The GitHub repository krispyk84/style-assistant contains a labelled image folder "style-assistant" with 2 categories: closet, outfits. Examples follow, each with its label.

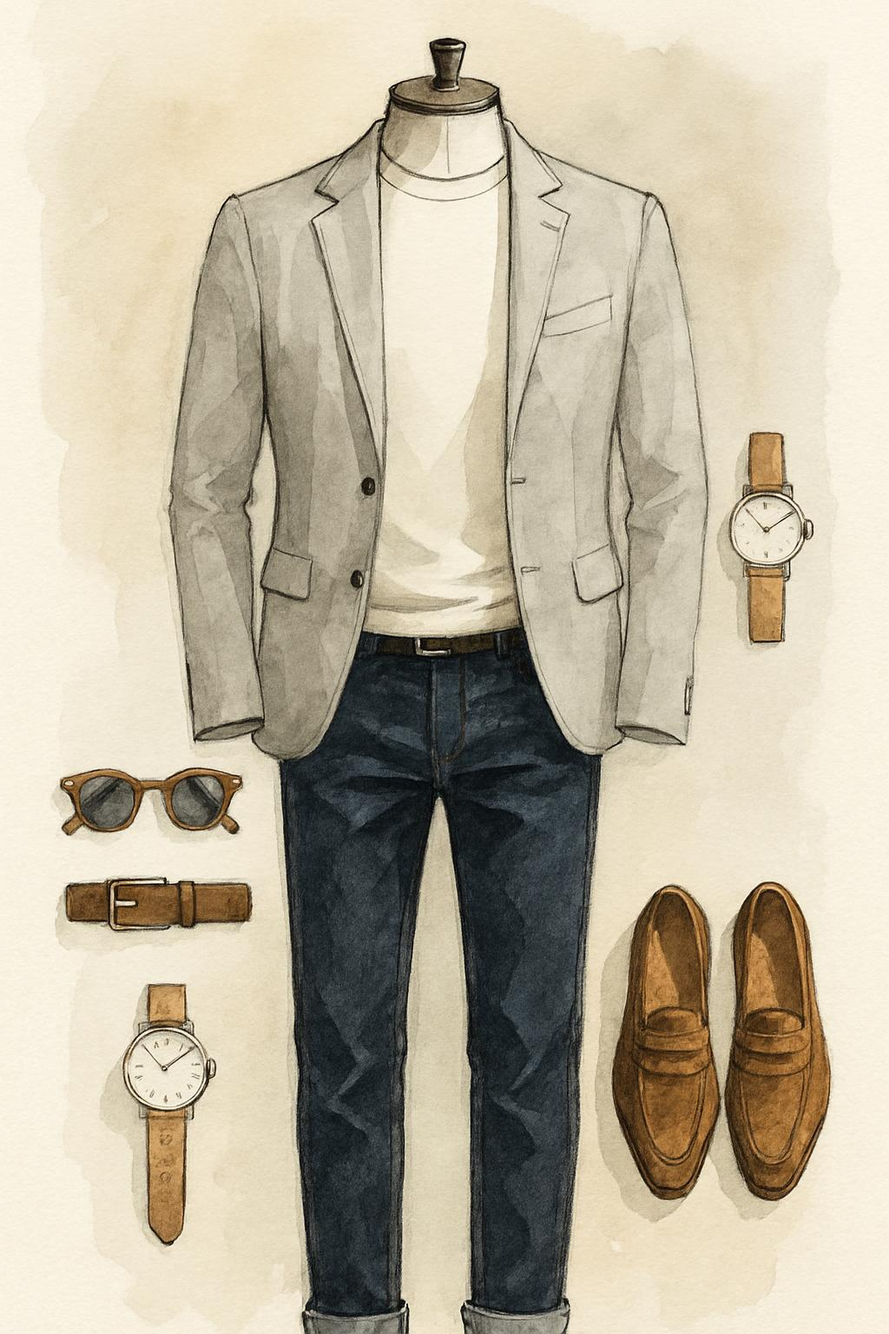
Label: outfits

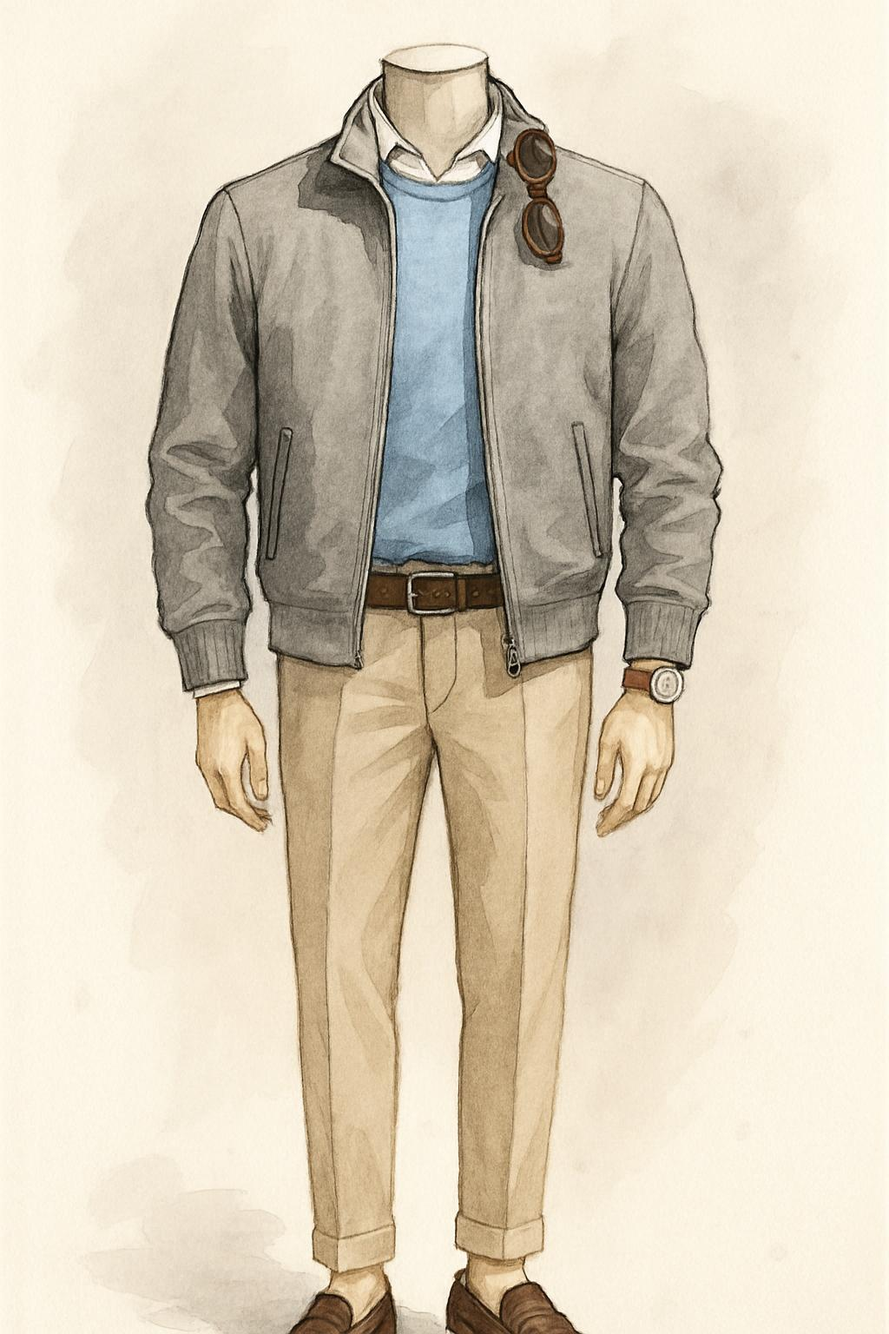
Label: outfits

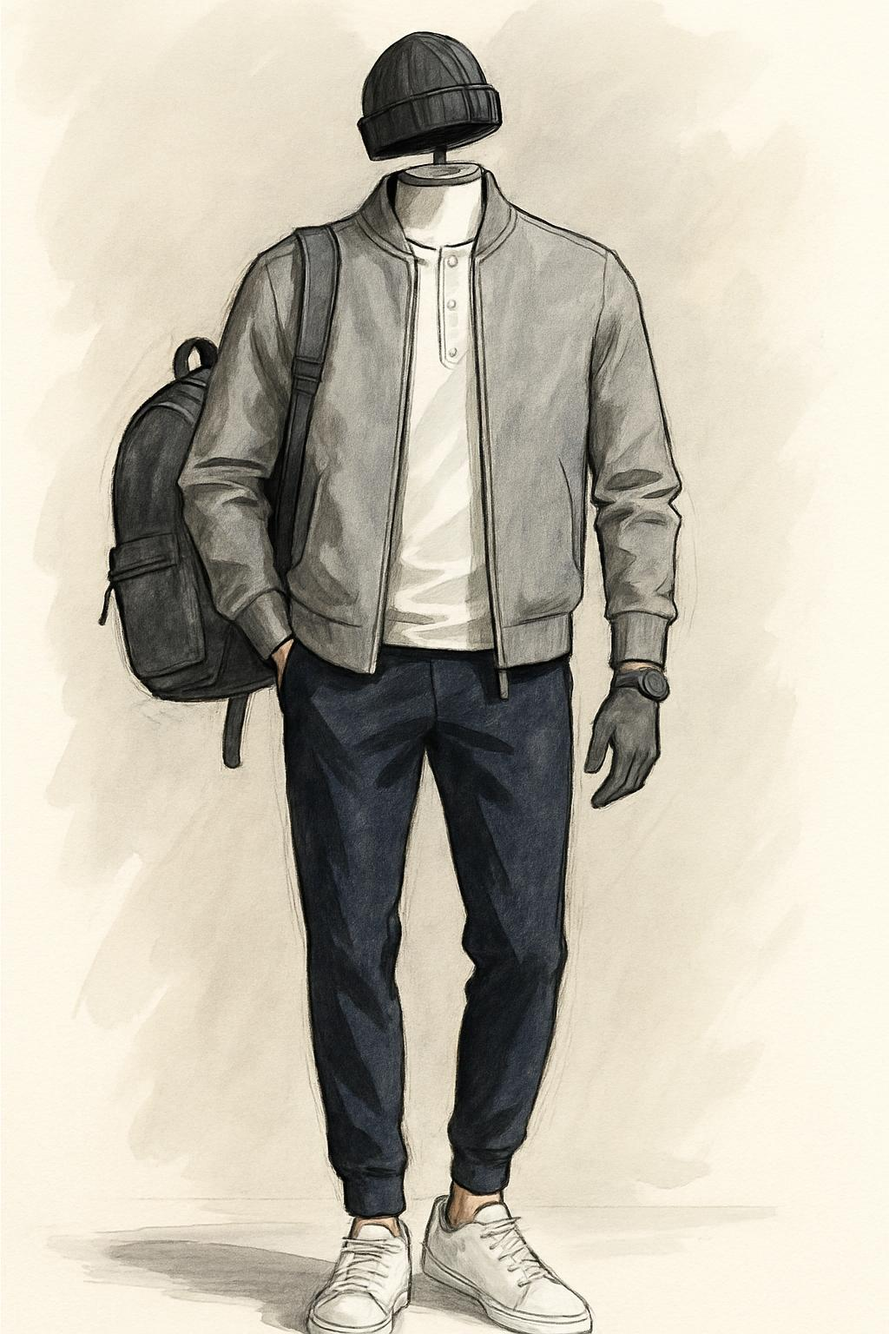
Label: outfits

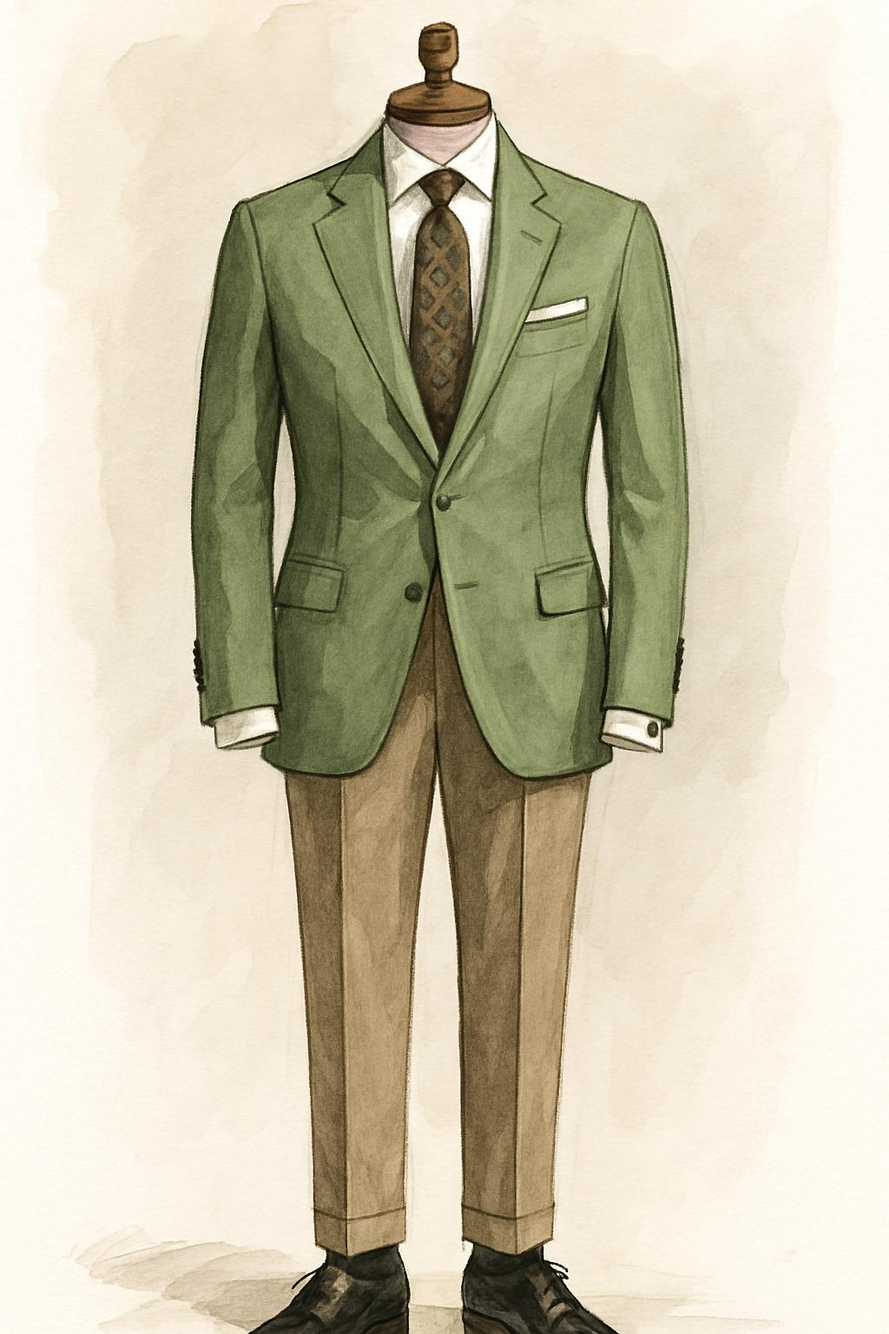
Label: outfits

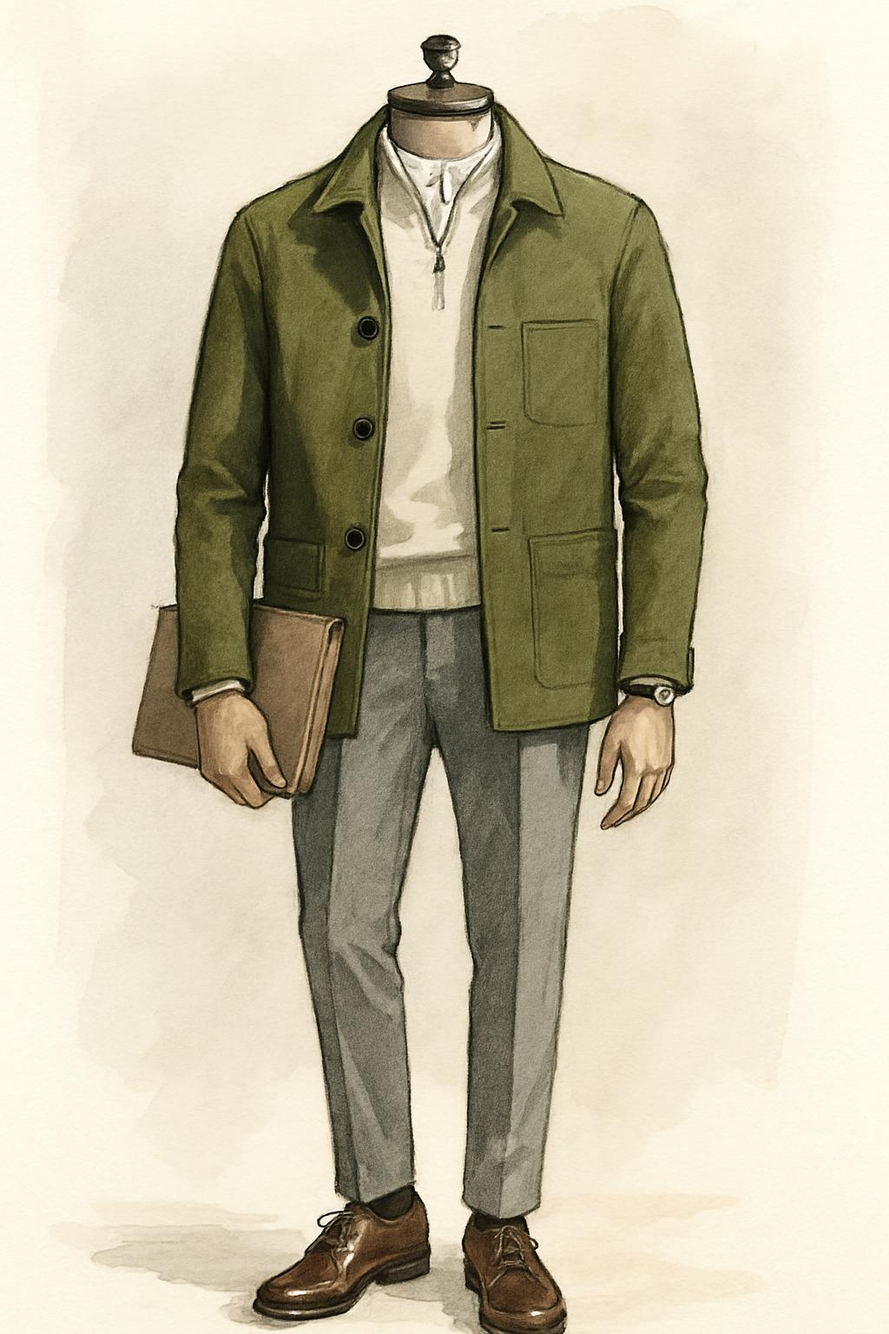
Label: outfits

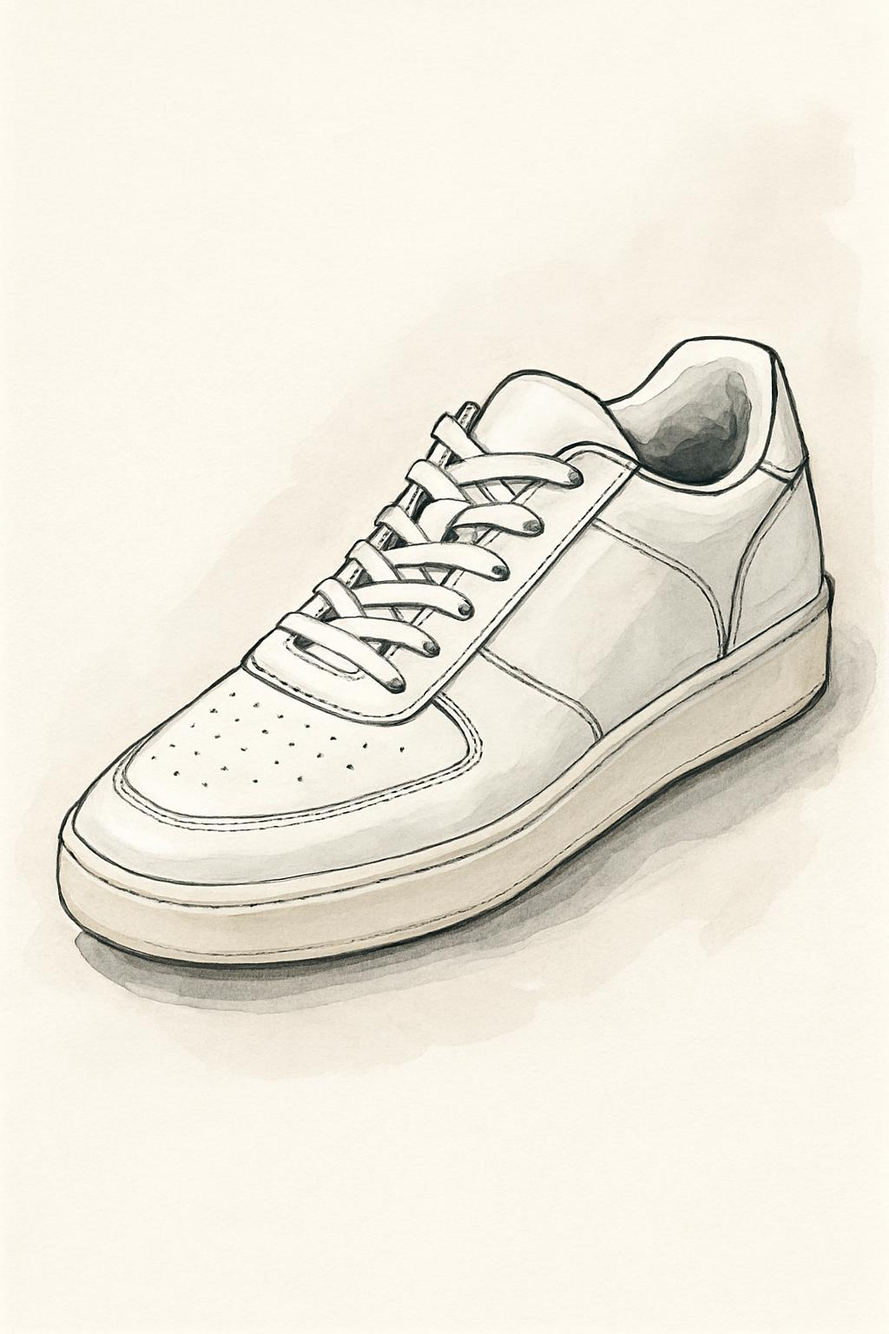
Label: closet
